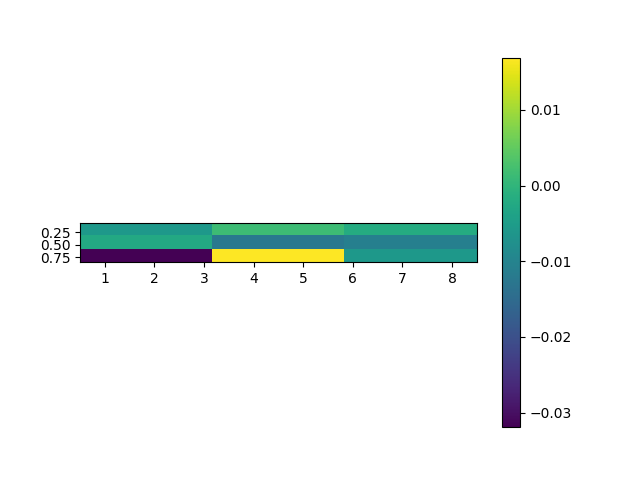

The data file committed next to this chart (first rows):
, 0.5, 4.5, 8.5
0.05, -0.005883, 0.001465, -0.001815
0.45, -0.002417, -0.01247, -0.01083
0.85, -0.03192, 0.0169, -0.005984
